Labelled photos from "dataset", an image-classification folder in Loshkaal/myCode. The possible labels are: Domik, Ekomilk, Ekoniva, Nyanya, Spar.

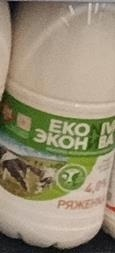
Label: Ekoniva

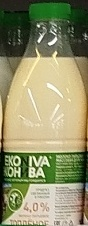
Label: Ekoniva

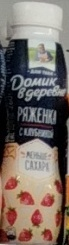
Label: Domik

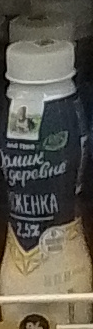
Label: Domik

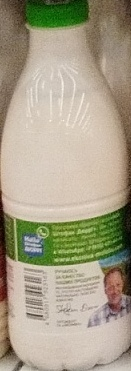
Label: Ekoniva

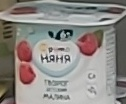
Label: Nyanya
